Labelled photos from "level_5", an image-classification folder in unica-visual-intelligence-lab/WBC-USID. The possible labels are: basophil, esophil, lymphocyte, monocyte, neutrophil.

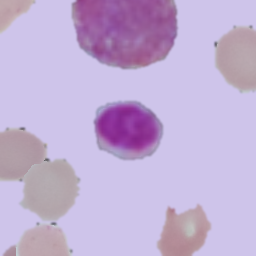
Label: lymphocyte

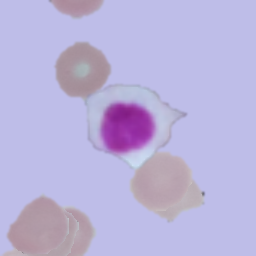
Label: lymphocyte

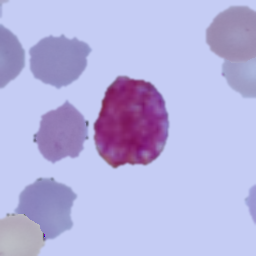
Label: basophil

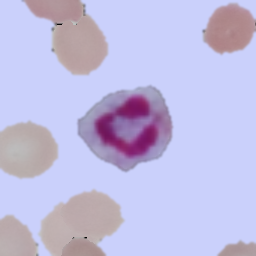
Label: neutrophil

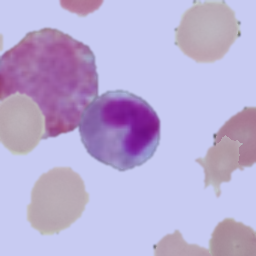
Label: esophil

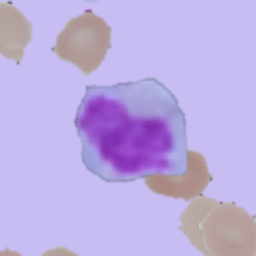
Label: monocyte
